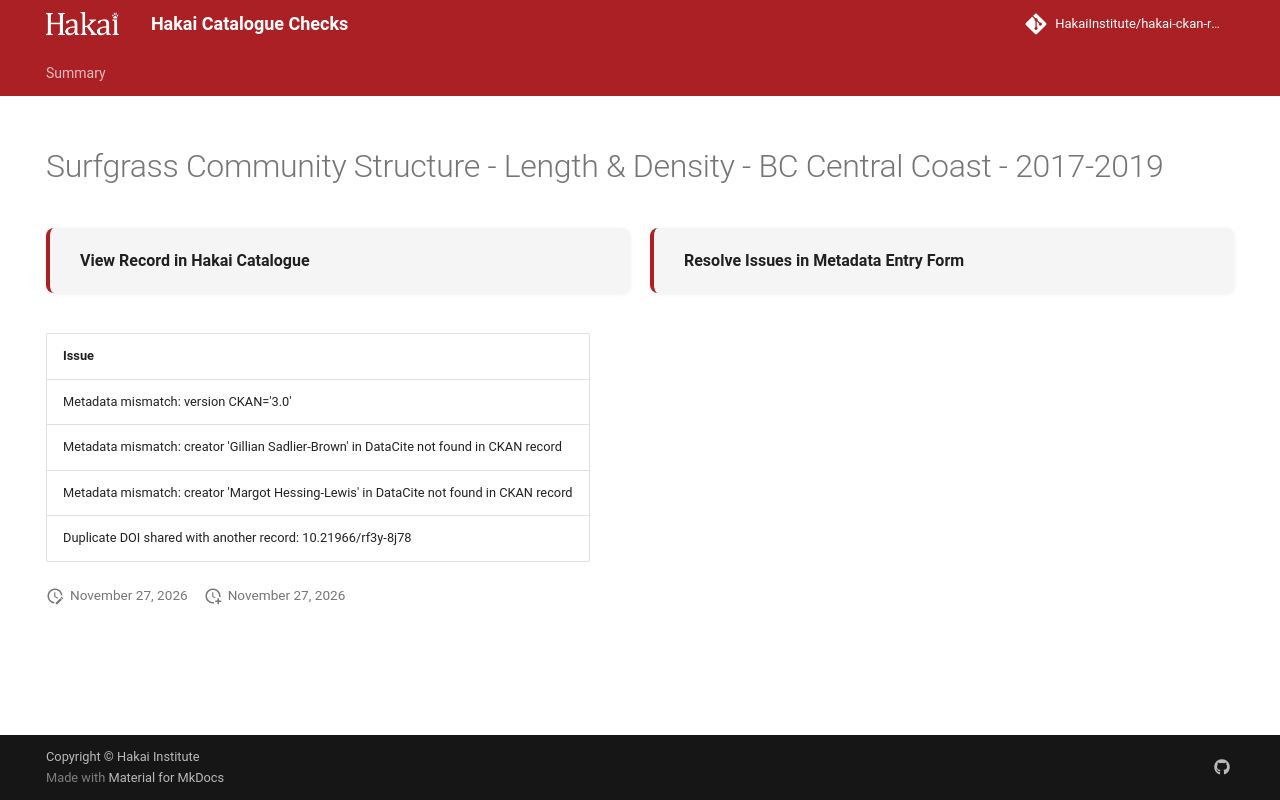

repository: HakaiInstitute/hakai-ckan-records-checks · page: main/records/ab883f0c-0f7c-4ef1-a8a4-c67e82020e0b/index.html · generator: mkdocs

---
title: Surfgrass Community Structure - Length & Density - BC Central Coast - 2017-2019
hide:
  - navigation
  - toc
---

# Surfgrass Community Structure - Length & Density - BC Central Coast - 2017-2019

<div style="display:flex;flex-wrap:wrap;gap:1rem;margin:1.5rem 0 2rem;">
  <a href="https://catalogue.hakai.org/dataset/ca-cioos_1aeeb145-8112-4268-afc7-05f14c8eae63" target="_blank" rel="noopener noreferrer" style="flex:1;min-width:200px;padding:1rem 1.5rem;border-radius:8px;background:var(--md-code-bg-color);text-decoration:none;border-left:4px solid var(--md-primary-fg-color);box-shadow:0 1px 4px rgba(0,0,0,.08);display:flex;align-items:center;">
    <span style="font-weight:600;color:var(--md-typeset-color);">View Record in Hakai Catalogue</span>
  </a>
  
  <a href="https://hakaiinstitute.github.io/hakai-metadata-entry-form#/en/hakai/qbqh6DF00XZq8MOpQ3kKkI9GUv43/-MU5OWUNRYlh4Nm54WGY" target="_blank" rel="noopener noreferrer" style="flex:1;min-width:200px;padding:1rem 1.5rem;border-radius:8px;background:var(--md-code-bg-color);text-decoration:none;border-left:4px solid var(--md-primary-fg-color);box-shadow:0 1px 4px rgba(0,0,0,.08);display:flex;align-items:center;">
    <span style="font-weight:600;color:var(--md-typeset-color);">Resolve Issues in Metadata Entry Form</span>
  </a>
  
</div>

| Issue                                                                                   |
|:----------------------------------------------------------------------------------------|
| Metadata mismatch: version CKAN='3.0' | DataCite='3.1.0'                                |
| Metadata mismatch: creator 'Gillian Sadlier-Brown' in DataCite not found in CKAN record |
| Metadata mismatch: creator 'Margot Hessing-Lewis' in DataCite not found in CKAN record  |
| Duplicate DOI shared with another record: 10.21966/rf3y-8j78                            |

<script>
   document.addEventListener("DOMContentLoaded", function() {
    var map = L.map('map').setView([51.505, -125.09], 5);
    L.tileLayer('https://tile.openstreetmap.org/{z}/{x}/{y}.png', {
        maxZoom: 19,
        attribution: '&copy; <a href="http://www.openstreetmap.org/copyright">OpenStreetMap</a>'
    }).addTo(map);
    var geojsonFeature = {
        "type": "Feature",
        "properties": {
            "name" : "Surfgrass Community Structure - Length & Density - BC Central Coast - 2017-2019"
        },
        "geometry": {'type': 'Polygon', 'coordinates': [[[-128.16164885, 51.64376791], [-128.12937651, 51.64376791], [-128.12937651, 51.66996532], [-128.16164885, 51.66996532], [-128.16164885, 51.64376791]]]}
    }
    L.geoJSON(geojsonFeature).addTo(map);
   })
</script>
